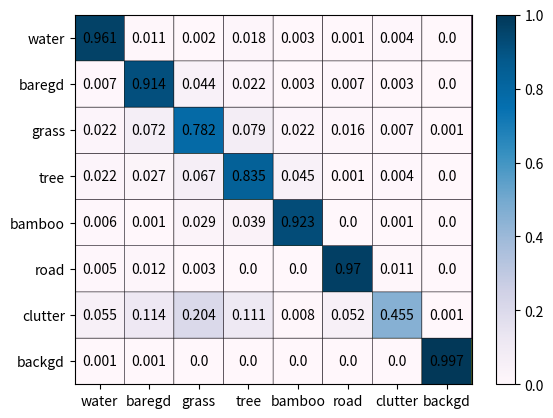

Recreate this plot in Python.
import numpy as np
import matplotlib
matplotlib.use("Agg")
import matplotlib.pyplot as plt
import seaborn as sns
import pandas as pd
import copy
import matplotlib as mpl

#valiue
df = pd.DataFrame([[0.001,0.055,0.005,0.006,0.022,0.022,0.007,0.961],
                   [0.001,0.114,0.012,0.001,0.027,0.072,0.914,0.011],
                   [0.000,0.204,0.003,0.029,0.067,0.782,0.044,0.002],
                   [0.000,0.111,0.000,0.039,0.835,0.079,0.022,0.018],
                   [0.000,0.008,0.000,0.923,0.045,0.022,0.003,0.003],
                   [0.000,0.052,0.970,0.000,0.001,0.016,0.007,0.001],
                   [0.000,0.455,0.011,0.001,0.004,0.007,0.003,0.004],
                   [0.997,0.001,0.000,0.000,0.000,0.001,0.000,0.000]],
                   index=['water', 'baregd', 'grass', 'tree', 'bamboo', 'road', 'clutter', 'backgd'], 
                   columns=['backgd', 'clutter', 'road', 'bamboo', 'tree', 'grass', 'baregd', 'water'])
fig, ax = plt.subplots()
im = ax.pcolor(df)
data = df.values
for x in range(data.shape[0]):
    for y in range(data.shape[1]):
        plt.text(x+0.5, y+0.5, data[x,y], horizontalalignment='center', verticalalignment='center')
 
cmap = copy.copy(mpl.cm.get_cmap("PuBu"))
cmap.set_under('w', alpha=1)
cmap.set_over('b',alpha=0.1)

#color
cover_df = pd.DataFrame([[0.001,0.001,0.000,0.000,0.000,0.000,0.000,0.997],
                        [0.055,0.114,0.204,0.111,0.008,0.052,0.455,0.001],
                        [0.005,0.012,0.003,0.000,0.000,0.970,0.011,0.000],
                        [0.006,0.001,0.029,0.039,0.923,0.000,0.001,0.000],
                        [0.022,0.027,0.067,0.835,0.045,0.001,0.004,0.000],
                        [0.022,0.072,0.782,0.079,0.022,0.016,0.007,0.001],
                        [0.007,0.914,0.044,0.022,0.003,0.007,0.003,0.000],
                        [0.961,0.011,0.002,0.018,0.003,0.001,0.004,0.000]],
                         index=['water', 'baregd', 'grass', 'tree', 'bamboo', 'road', 'clutter', 'backgd'],  
                         columns=['backgd', 'clutter', 'road', 'bamboo','tree', 'grass', 'baregd', 'water'])

im2 = ax.pcolor(cover_df, vmin=0, vmax=1, cmap='PuBu', edgecolors='k', linewidths=.3)#
 
fig.colorbar(im2, ax=ax)
plt.yticks(np.arange(0.5, len(df.columns), 1), df.columns.values)
plt.xticks(np.arange(0.5, len(df.index), 1), df.index.values)#, rotation=45

plt.savefig('./CM_txt2.png')
print("完成")

'''
                  [[0.96,0.01,0.00,0.02,0.00,0.00,0.00,0.00],
                   [0.01,0.91,0.04,0.02,0.00,0.01,0.00,0.00],
                   [0.02,0.07,0.78,0.08,0.02,0.02,0.01,0.00],
                   [0.02,0.03,0.07,0.84,0.04,0.00,0.00,0.00],
                   [0.01,0.00,0.03,0.04,0.92,0.00,0.00,0.00],
                   [0.00,0.01,0.00,0.00,0.00,0.97,0.01,0.00],
                   [0.05,0.11,0.20,0.11,0.01,0.05,0.46,0.00],
                   [0.00,0.00,0.00,0.00,0.00,0.00,0.00,1.00]]
'''
